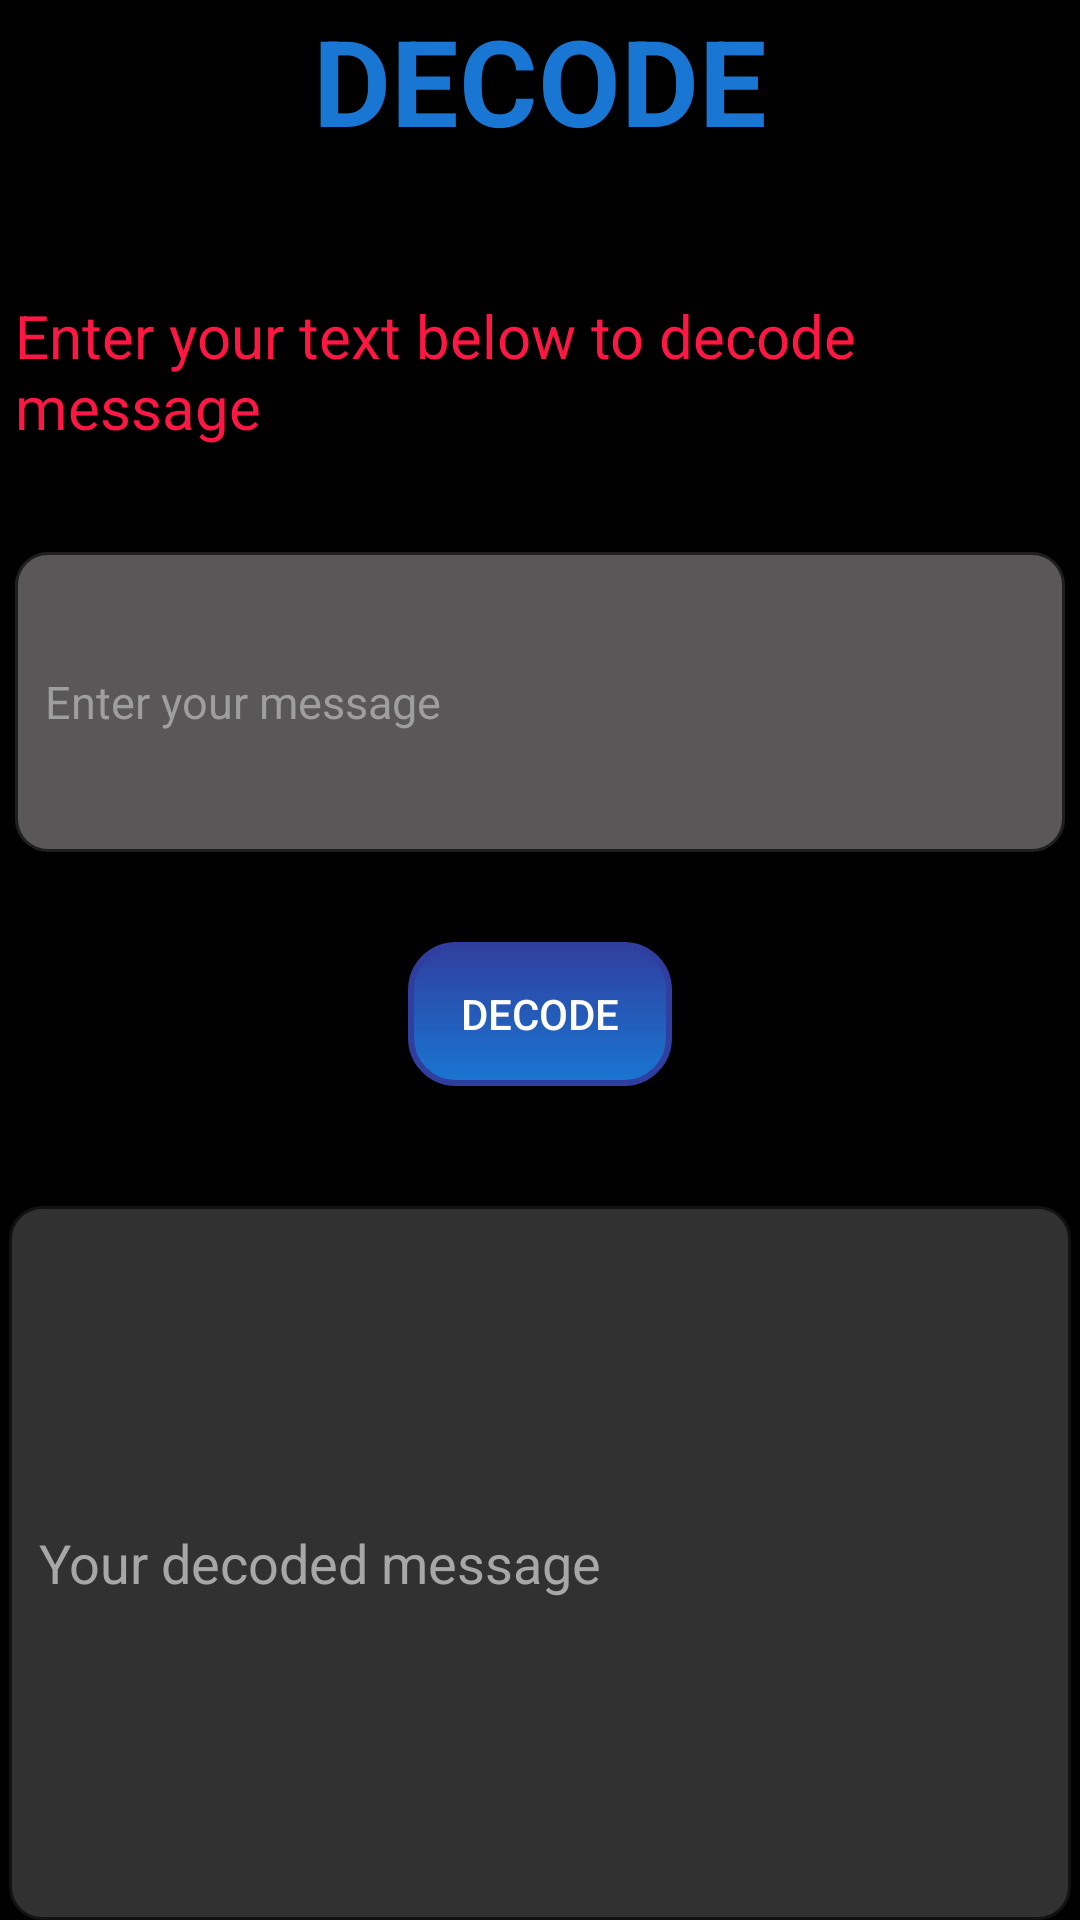

The Android layout XML behind this screen, and the referenced resources:
<!-- AndroidManifest.xml: application theme Theme.AppCompat.NoActionBar -->
<!-- res/layout/activity_string_decode.xml -->
<?xml version="1.0" encoding="utf-8"?>
<RelativeLayout xmlns:android="http://schemas.android.com/apk/res/android"
    android:layout_width="match_parent"
    android:layout_height="match_parent"
    android:background="#000000"
    >

    <TextView
        android:id="@+id/encode_txt"
        android:layout_width="wrap_content"
        android:layout_height="wrap_content"
        android:text="DECODE"
        android:layout_centerHorizontal="true"
        android:textStyle="bold"
        android:textColor="#1976D2"
        android:textSize="40sp"

        />
    <TextView
        android:id="@+id/viewtext"
        android:layout_width="wrap_content"
        android:layout_height="wrap_content"
        android:layout_below="@id/encode_txt"
        android:layout_marginTop="40dp"
        android:textSize="20sp"
        android:padding="5dp"
        android:textColor="#FF1744"
        android:text="@string/viewtextDecode"

        />

    <EditText

        android:id="@+id/decode_text"
        android:layout_width="match_parent"
        android:layout_height="100dp"
        android:layout_below="@+id/viewtext"
        android:layout_marginTop="30dp"
        android:layout_marginRight="5dp"
        android:layout_marginLeft="5dp"
        android:textSize="15sp"
        android:textColor="#FFFFFF"
        android:hint="Enter your message"
        android:textColorHint="#9F9E9E"
        android:backgroundTint="#595757"
        android:padding="10dp"
        android:background="@drawable/textfield_rounded_corner"

            />

    <Button
        android:id="@+id/decode_btn"
        android:layout_width="wrap_content"
        android:layout_height="wrap_content"
        android:text="Decode"

        android:background="@drawable/round_corners"
        android:layout_below="@+id/decode_text"
        android:layout_centerHorizontal="true"
        android:layout_marginTop="30dp"/>


    <EditText
        android:id="@+id/finaldecodetext"
        android:layout_below="@id/decode_btn"
        android:layout_width="match_parent"
        android:layout_height="300dp"
        android:textColor="#FFFFFF"
        android:hint="Your decoded message"
        android:layout_marginTop="40dp"
        android:textColorHint="#A8A7A7"
        android:backgroundTint="#323131"
        android:layout_marginLeft="3dp"
        android:layout_marginRight="3dp"
        android:background="@drawable/textfield_rounded_corner"

        />

    <Button
        android:id="@+id/decode_copy_btn"
        android:layout_width="wrap_content"
        android:layout_height="wrap_content"
        android:layout_below="@id/finaldecodetext"
        android:background="@drawable/copy_button"
        android:layout_centerHorizontal="true"
        android:layout_marginTop="30dp"
        android:text="Copy"
        android:padding="15dp"
        />
</RelativeLayout>
<!-- resources referenced by this layout -->
<resources>
  <!-- drawable copy_button (drawable) -->
  <?xml version="1.0" encoding="utf-8"?>
  <shape xmlns:android="http://schemas.android.com/apk/res/android">
      <corners android:radius="15dp"/>
      <gradient android:angle="270"
          android:endColor="#5704EC" android:startColor="#1976D2" />
      <stroke android:width="4dp" android:color="#1976D2" />
      <padding android:bottom="10dp" android:left="10dp"
          android:right="10dp" android:top="10dp" />
  </shape>
  <!-- drawable round_corners (drawable) -->
  <?xml version="1.0" encoding="utf-8"?>
  <shape xmlns:android="http://schemas.android.com/apk/res/android">
      <corners android:radius="15dp"/>
      <gradient android:angle="270"
          android:endColor="#1976D2" android:startColor="#303F9F" />
      <stroke android:width="2dp" android:color="#303F9F" />
      <padding android:bottom="10dp" android:left="10dp"
          android:right="10dp" android:top="10dp" />
  </shape>
  <!-- drawable textfield_rounded_corner (drawable) -->
  <?xml version="1.0" encoding="utf-8"?>
  <shape xmlns:android="http://schemas.android.com/apk/res/android">
      <corners android:radius="10dp"/>
      <gradient android:angle="270"
          android:endColor="#FFFFFF" android:startColor="#FFFFFF" />
      <stroke android:width="2dp" android:color="#5B635C5C" />
      <padding android:bottom="10dp" android:left="10dp"
          android:right="10dp" android:top="10dp" />
  </shape>
  <string name="viewtextDecode">Enter your text below to decode message</string>
</resources>
